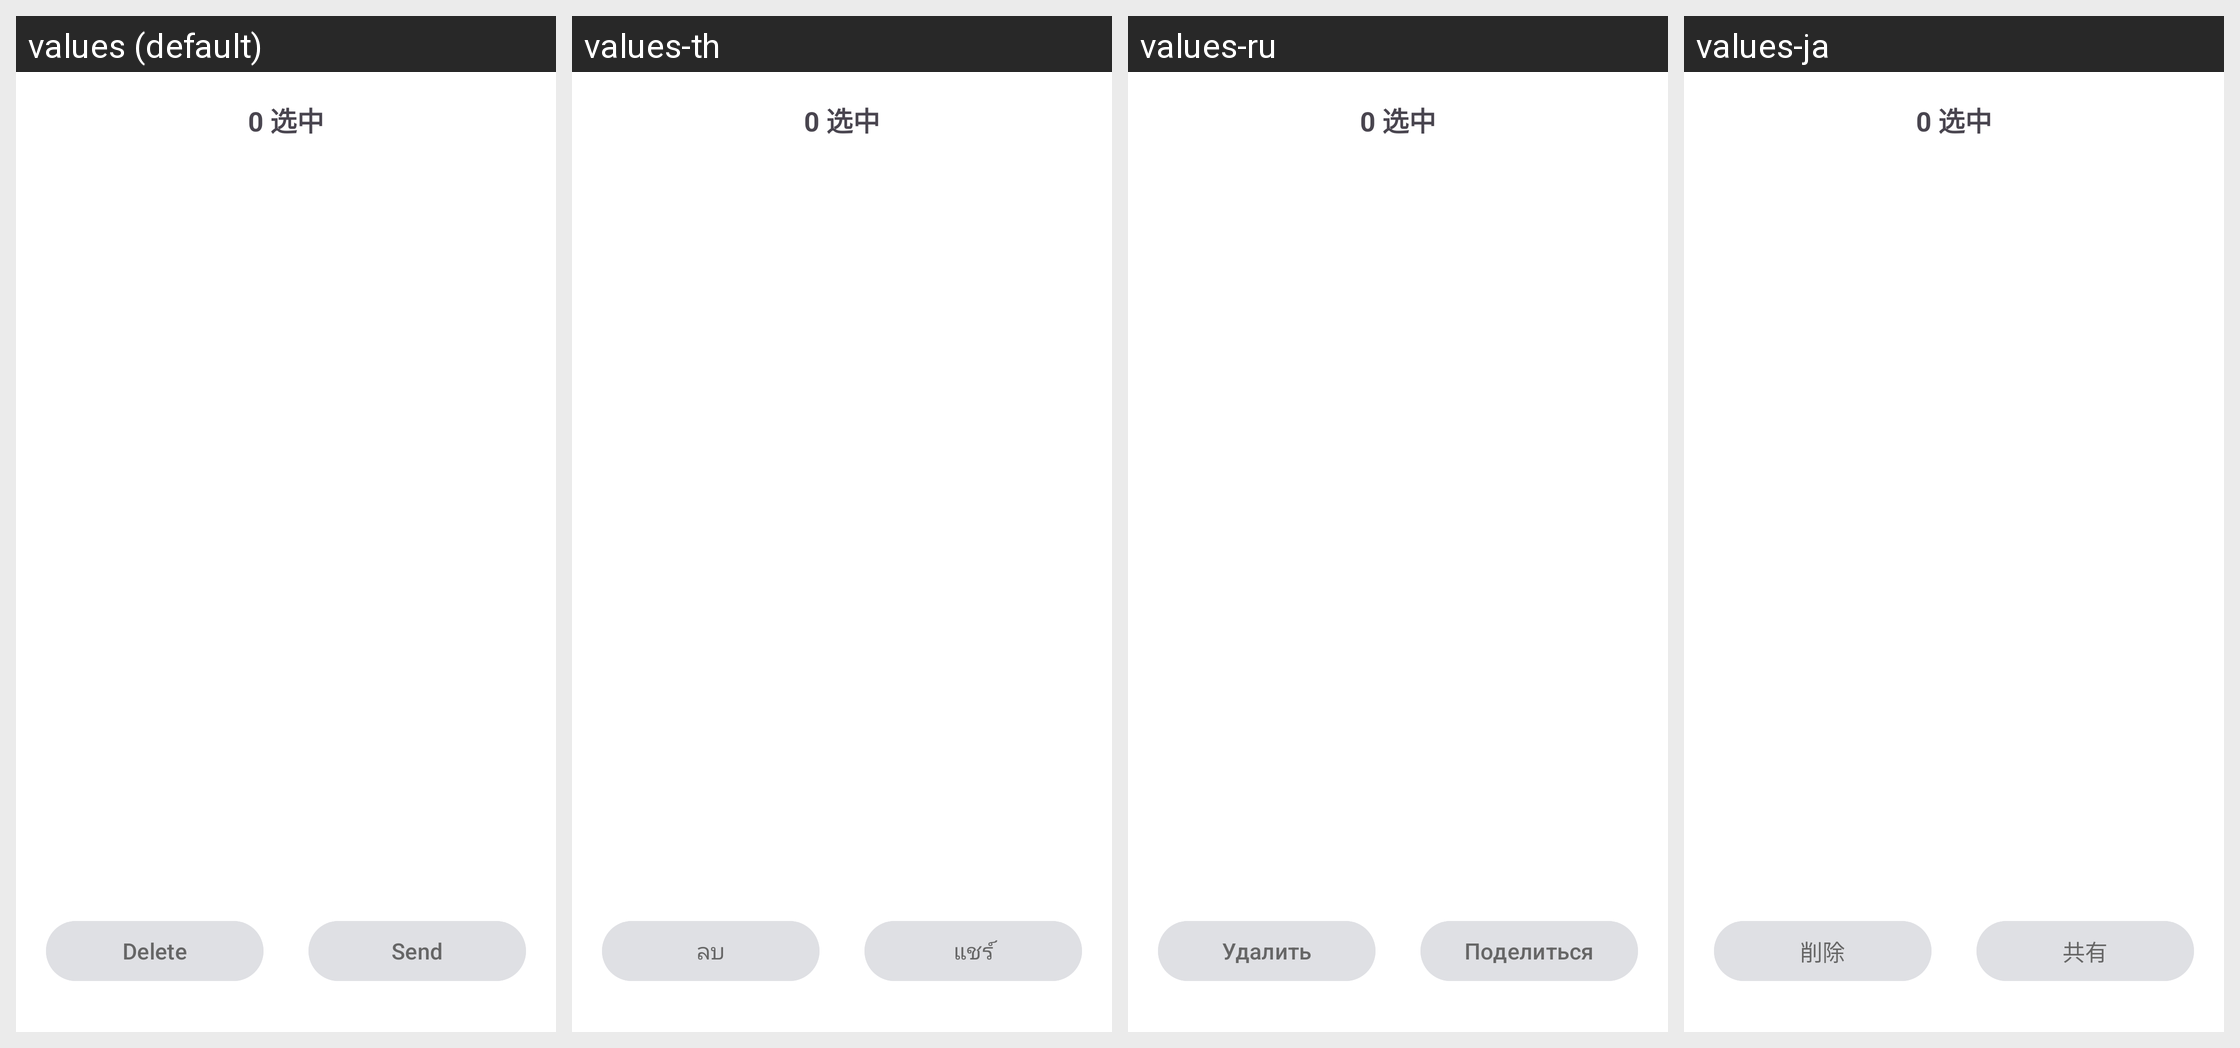

Locale-by-locale string values for the Android screen shown in this grid:
Android screen res/layout/activity_choose_file.xml rendered under 4 locales, left to right: values (default), values-th, values-ru, values-ja. Device: Nexus 5 (rendered at 1080×1920; each locale shown at half size, 540×960, under a caption strip naming it); theme Theme.PDFViewer.
Other locales in the repository, not shown: values-de, values-es, values-fr, values-hi, values-in, values-ko, values-pt-rBR, values-vi, values-zh-rCN, values-zh-rHK, values-zh-rMO, values-zh-rTW.
Strings drawn on this screen, with the default value and each locale's value (text and hints the layout hard-codes, and strings that could not be matched under every locale, appear in the picture but are not listed):

action_delete
  values: Delete
  values-th: ลบ
  values-ru: Удалить
  values-ja: 削除

action_share
  values: Send
  values-th: แชร์
  values-ru: Поделиться
  values-ja: 共有
